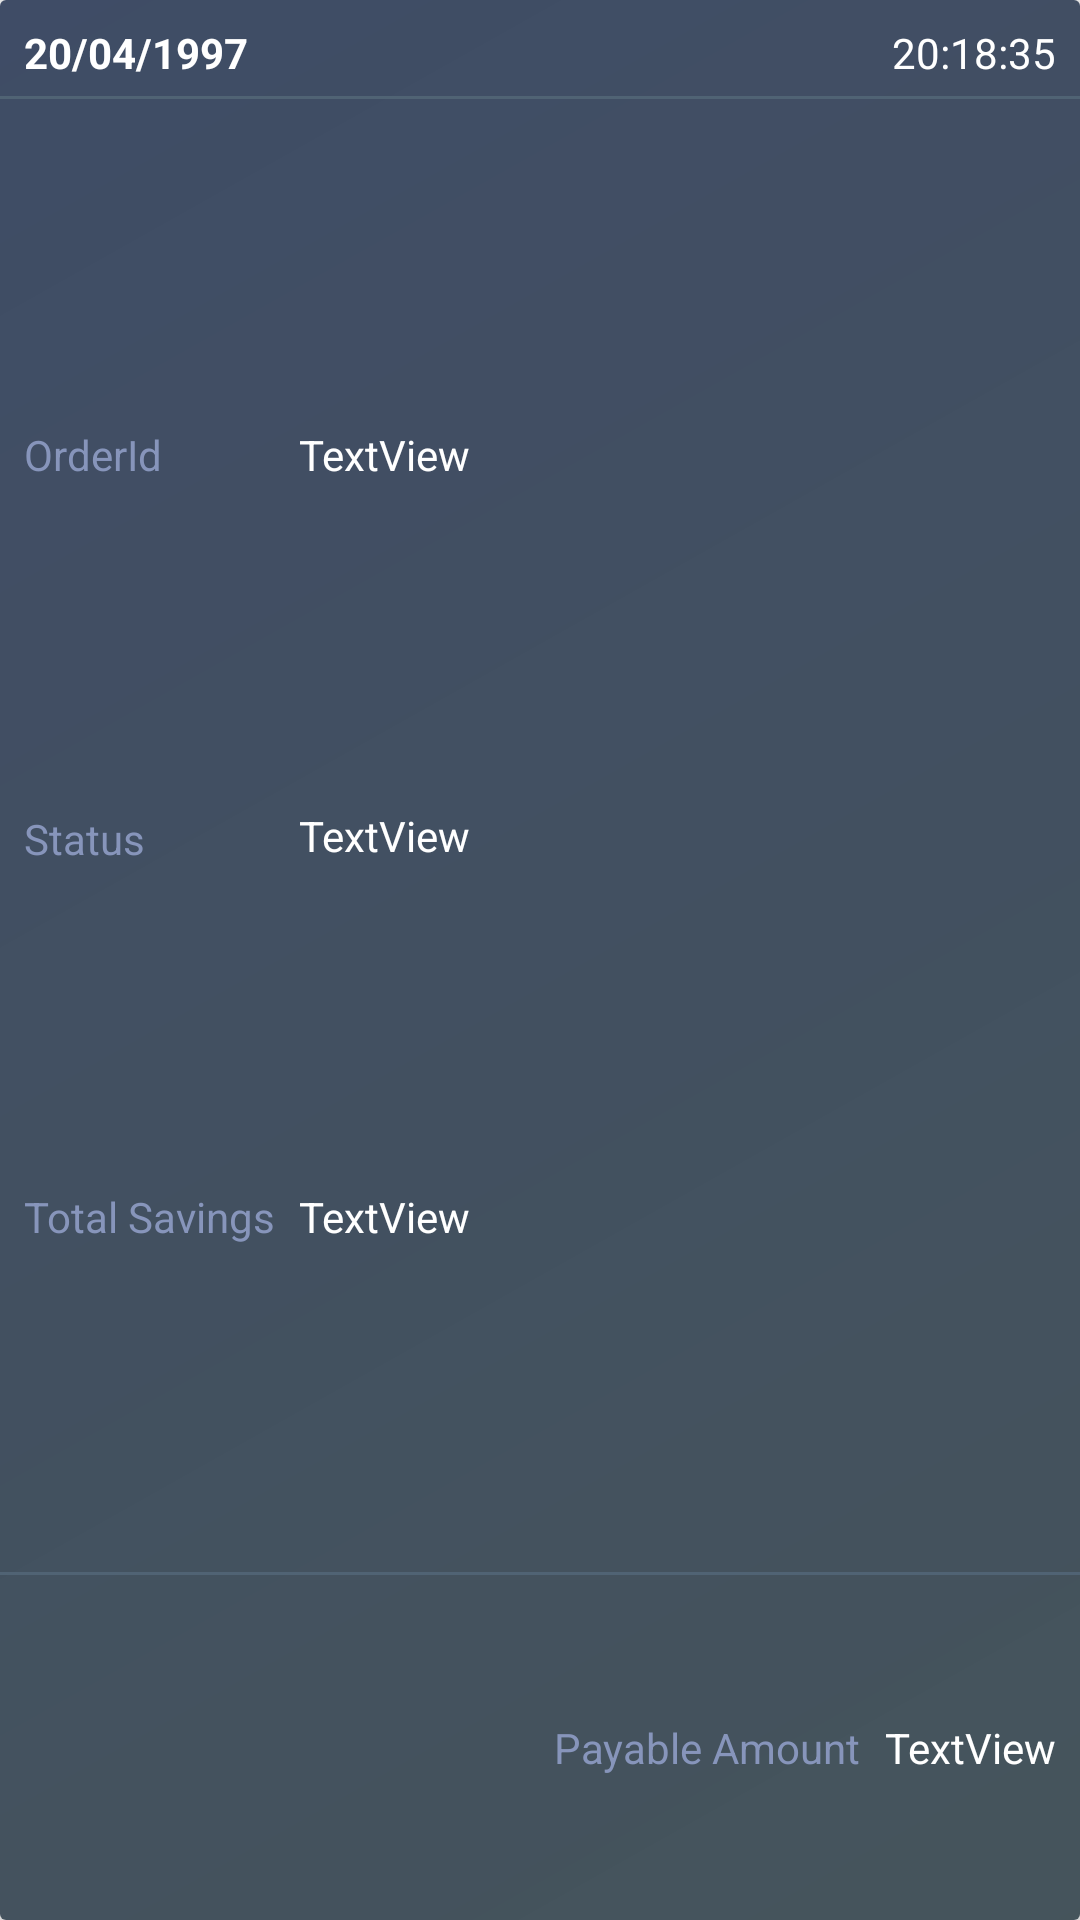

Reconstruct the res/layout file that produces this screen, plus the resources it refers to.
<!-- AndroidManifest.xml: application theme MyTheme -->
<!-- res/layout/list_orders.xml -->
<?xml version="1.0" encoding="utf-8"?>
<android.support.v7.widget.CardView xmlns:android="http://schemas.android.com/apk/res/android"
    xmlns:app="http://schemas.android.com/apk/res-auto"
    android:layout_width="match_parent"
    android:layout_height="150dp"
    android:layout_margin="3dp"
    android:id="@+id/order_history_cart"
    app:cardElevation="5dp"
    android:elevation="5dp">


    <android.support.constraint.ConstraintLayout
        android:layout_width="match_parent"
        android:layout_height="match_parent"
        android:background="@drawable/b1">

        <TextView
            android:id="@+id/order_date"
            android:layout_width="75dp"
            android:layout_height="16dp"
            android:layout_marginLeft="8dp"
            android:layout_marginTop="8dp"
            android:text="20/04/1997"
            android:textColor="@color/white"
            android:textStyle="bold"
            app:layout_constraintLeft_toLeftOf="parent"
            app:layout_constraintTop_toTopOf="parent" />

        <TextView
            android:id="@+id/order_time"
            android:layout_width="wrap_content"
            android:layout_height="wrap_content"
            android:layout_marginEnd="8dp"
            android:text="20:18:35"
            android:textColor="@color/white"
            app:layout_constraintBaseline_toBaselineOf="@+id/order_date"
            app:layout_constraintEnd_toEndOf="parent" />


        <LinearLayout
            android:id="@+id/linearLayout"
            android:layout_width="match_parent"
            android:layout_height="1dp"
            android:layout_marginTop="32dp"
            android:background="#ec526576"
            android:orientation="horizontal"
            app:layout_constraintTop_toTopOf="parent" />

        <TextView
            android:id="@+id/orderIdText"
            android:layout_width="wrap_content"
            android:layout_height="wrap_content"
            android:layout_marginStart="8dp"
            android:text="OrderId"
            android:textColor="#8795bb"
            app:layout_constraintBottom_toTopOf="@+id/statustText"
            app:layout_constraintStart_toStartOf="parent"
            app:layout_constraintTop_toBottomOf="@+id/linearLayout" />

        <TextView
            android:id="@+id/statustText"
            android:layout_width="wrap_content"
            android:layout_height="17dp"
            android:layout_marginStart="8dp"
            android:text="Status"
            android:textColor="#8795bb"
            app:layout_constraintBottom_toTopOf="@+id/totalSavingsText"
            app:layout_constraintStart_toStartOf="parent"
            app:layout_constraintTop_toBottomOf="@+id/orderIdText" />

        <TextView
            android:id="@+id/totalSavingsText"
            android:layout_width="wrap_content"
            android:layout_height="wrap_content"
            android:layout_marginStart="8dp"
            android:text="Total Savings"
            android:textColor="#8795bb"
            app:layout_constraintBottom_toTopOf="@+id/linearLayout2"
            app:layout_constraintStart_toStartOf="parent"
            app:layout_constraintTop_toBottomOf="@+id/statustText" />

        <TextView
            android:id="@+id/payableAmountText"
            android:layout_width="wrap_content"
            android:layout_height="wrap_content"
            android:layout_marginEnd="8dp"
            android:text="Payable Amount"
            android:textColor="#8795bb"
            app:layout_constraintBaseline_toBaselineOf="@+id/payableAmount"
            app:layout_constraintEnd_toStartOf="@+id/payableAmount" />

        <LinearLayout
            android:id="@+id/linearLayout2"
            android:layout_width="match_parent"
            android:layout_height="1dp"
            android:background="#ec526576"
            android:orientation="horizontal"
            app:layout_constraintBottom_toBottomOf="parent"
            app:layout_constraintEnd_toEndOf="parent"
            app:layout_constraintStart_toStartOf="parent"
            app:layout_constraintTop_toTopOf="parent"
            app:layout_constraintVertical_bias="0.82" />

        <TextView
            android:id="@+id/orderId"
            android:layout_width="wrap_content"
            android:layout_height="wrap_content"
            android:text="TextView"
            android:textColor="#FFFFFF"
            app:layout_constraintBaseline_toBaselineOf="@+id/orderIdText"
            app:layout_constraintStart_toStartOf="@+id/status" />

        <TextView
            android:id="@+id/status"
            android:layout_width="wrap_content"
            android:layout_height="wrap_content"
            android:text="TextView"
            android:textColor="#FFFFFF"
            app:layout_constraintBottom_toTopOf="@+id/total_savings"
            app:layout_constraintStart_toStartOf="@+id/total_savings"
            app:layout_constraintTop_toBottomOf="@+id/orderId" />

        <TextView
            android:id="@+id/total_savings"
            android:layout_width="wrap_content"
            android:layout_height="wrap_content"
            android:layout_marginStart="8dp"
            android:text="TextView"
            android:textColor="#FFFFFF"
            app:layout_constraintBaseline_toBaselineOf="@+id/totalSavingsText"
            app:layout_constraintStart_toEndOf="@+id/totalSavingsText" />

        <TextView
            android:id="@+id/payableAmount"
            android:layout_width="wrap_content"
            android:layout_height="wrap_content"
            android:layout_marginBottom="8dp"
            android:layout_marginEnd="8dp"
            android:layout_marginTop="8dp"
            android:text="TextView"
            android:textColor="#FFFFFF"
            app:layout_constraintBottom_toBottomOf="parent"
            app:layout_constraintEnd_toEndOf="parent"
            app:layout_constraintTop_toBottomOf="@+id/linearLayout2" />


    </android.support.constraint.ConstraintLayout>
</android.support.v7.widget.CardView>
<!-- resources referenced by this layout -->
<resources>
  <color name="white">#ffffff</color>
  <!-- drawable b1 (drawable) -->
  <?xml version="1.0" encoding="utf-8"?>
  <shape xmlns:android="http://schemas.android.com/apk/res/android"
      android:shape="rectangle">
      <gradient
          android:angle="135"
          android:endColor="#f134425d"
          android:startColor="#ed37474f"
          android:type="linear" />
      <corners
          android:radius="0sp" />
  </shape>
  <style name="MyTheme" parent="Base.MyTheme" />
  <style name="Base.MyTheme" parent="Theme.AppCompat.Light.NoActionBar">
          <item name="colorPrimary">@color/primary</item>
          <item name="colorPrimaryDark">@color/primary_dark</item>
          <item name="colorAccent">@color/accent_500</item>
          <item name="windowActionBar">false</item>
          <item name="windowActionBarOverlay">true</item>
          <item name="windowNoTitle">true</item>
          <item name="android:windowBackground">@color/bg_light</item>
      </style>
  <color name="primary">#9C27B0</color>
  <color name="primary_dark">#7B1FA2</color>
  <color name="accent_500">#DA4453</color>
  <color name="bg_light">#FAFAFA</color>
</resources>
